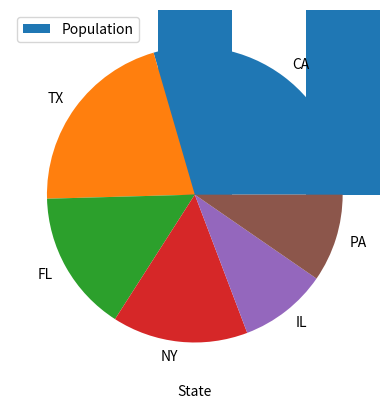

Write the Python code that produced this figure.
import pandas as pd 
import numpy as np 
import matplotlib.pyplot as plt 

# Capture state data as dataframe
d = {'State': ['CA','TX','FL','NY','IL','PA'],
    'Timezone': ['PST','CST','EST','EST','CST','EST'],
    'Population': [39250,27862,20612,19745,12801,12784],
    'Percentage': [.12,.09,.06,.06,.04,.04]
    }

# Convert to dataframe and display
df_states = pd.DataFrame(d)
df_states

# Sort the data by time zone and state, both in alphabetical order
df_states.sort_values(['Timezone', 'State'])
df_states

# Convert population to real population (thousands) and add as column
df_states['RealPopulation'] = df_states['Population'] * 1000
df_states

# Display the avg, min, and max values of populations of all six states
print(df_states['Population'].mean())
print(df_states['Population'].min())
print(df_states['Population'].max())

# Display the group sum of population for each time zone
df_states.groupby(['Timezone'])['Population'].agg('sum')

# Draw a bar plot to show populations
# The title is Population
# Y-axis is 'In Thousands', X-axis is 'State'
df_states.plot(kind = 'bar', x = 'State', y = 'Population')
plt.title = ('Population')
plt.ylabel = ('In Thousands')
plt.xlabel = ('State')
plt.show()

# Draw a pie chart of populations
plt.pie(df_states['Population'], labels = df_states['State'])